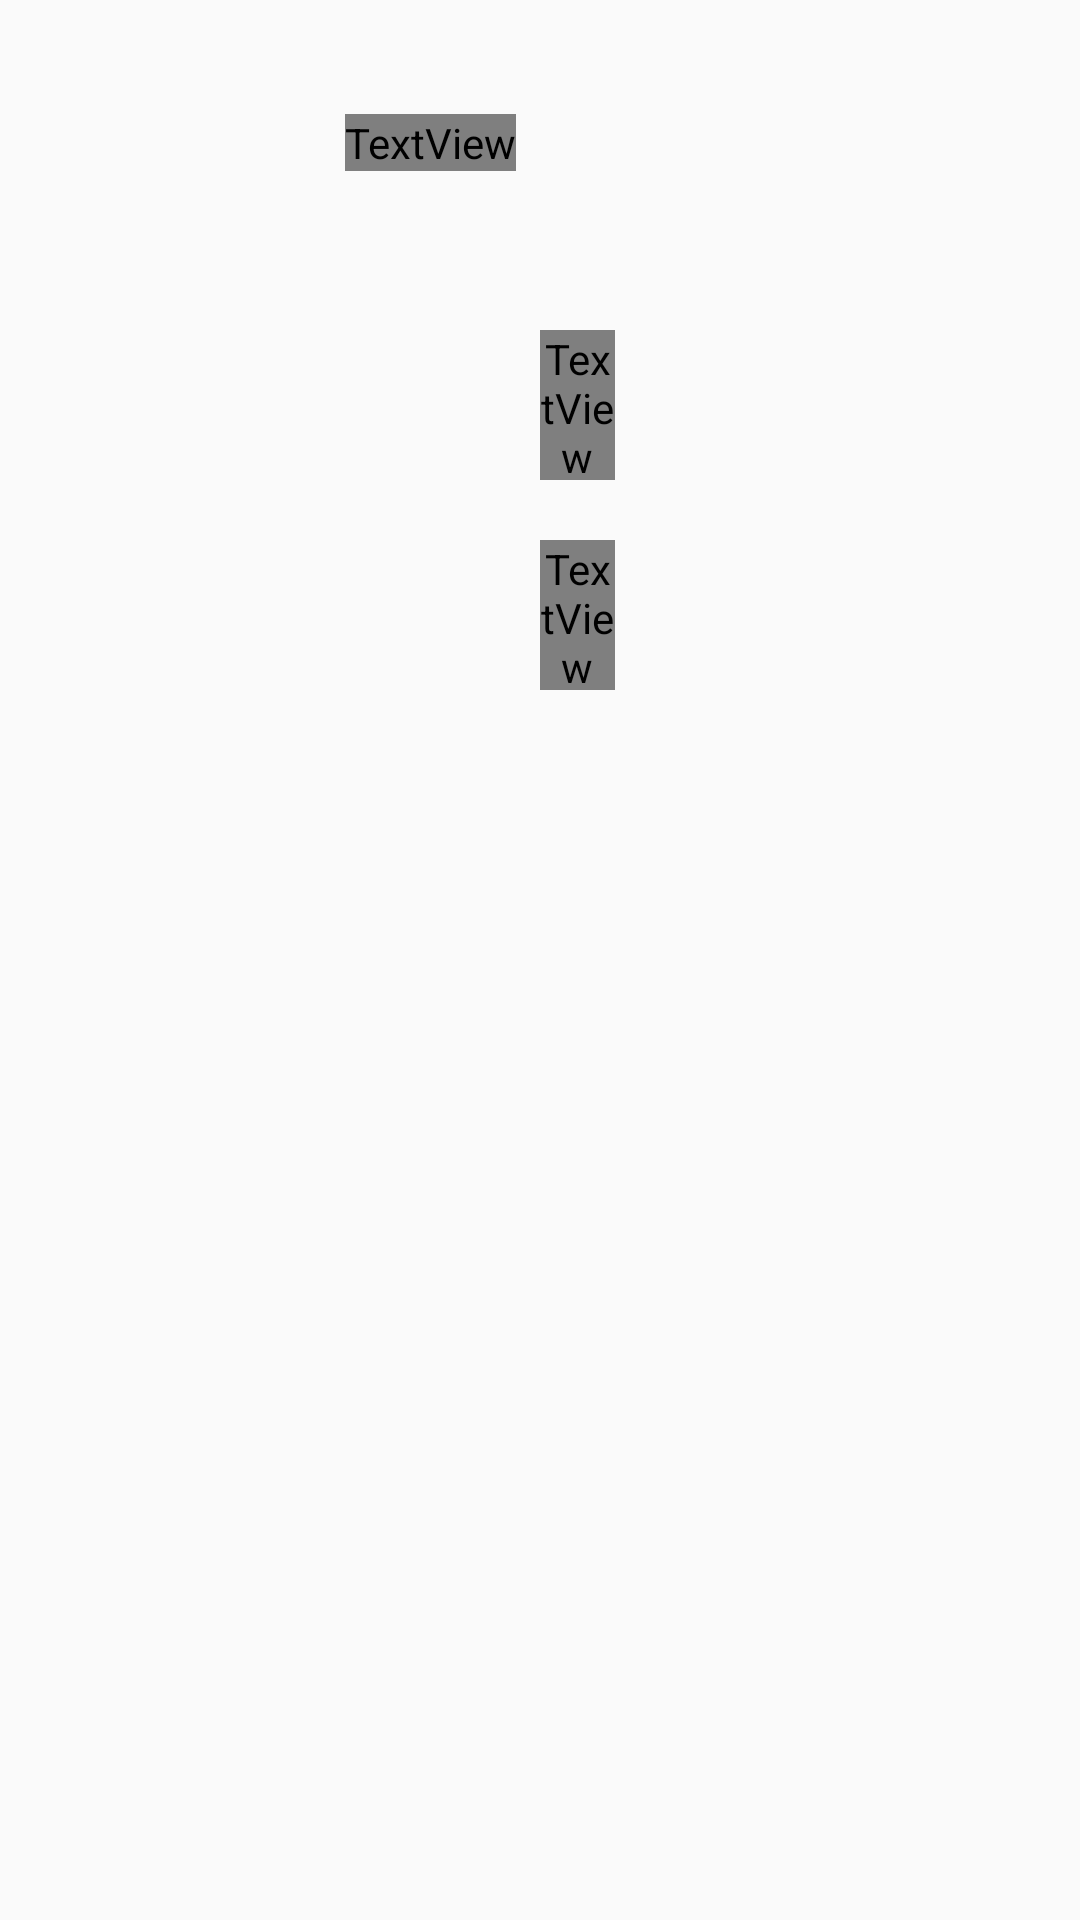

Android layout source for this screen:
<!-- AndroidManifest.xml: application theme Theme.Design.Light.NoActionBar -->
<!-- res/layout/activity_device.xml -->
<?xml version="1.0" encoding="utf-8"?>
<LinearLayout xmlns:android="http://schemas.android.com/apk/res/android"
    xmlns:app="http://schemas.android.com/apk/res-auto"
    xmlns:tools="http://schemas.android.com/tools"
    android:layout_width="match_parent"
    android:layout_height="match_parent"
    android:orientation="vertical"
    android:background="?background_color"
    tools:context=".device.DeviceActivity">

    <LinearLayout
        android:layout_marginTop="@dimen/devices_title_marginTop"
        android:layout_width="match_parent"
        android:layout_height="wrap_content"
        android:orientation="horizontal">
        <ImageView
            android:layout_width="@dimen/devices_title_iv_width"
            android:layout_height="@dimen/devices_title_iv_height"
            android:src="?arrowBack_src"
            android:layout_marginStart="@dimen/devices_title_iv_marginStart"
            android:layout_gravity="center_vertical"/>
        <TextView
            android:text="@string/device_index_title_tv"
            android:textColor="?textColor"
            android:textSize="@dimen/devices_title_tv_textSize"
            android:layout_width="wrap_content"
            android:layout_height="wrap_content"
            android:layout_marginStart="@dimen/devices_title_tv_marginStart"
            android:layout_gravity="center_vertical"/>
    </LinearLayout>

    <LinearLayout
        android:layout_width="match_parent"
        android:layout_height="wrap_content"
        android:paddingStart="@dimen/devices_content_LL_paddingStart"
        android:paddingTop="@dimen/devices_content_LL_paddingTop"
        android:paddingEnd="@dimen/devices_content_LL_paddingEnd"
        android:orientation="vertical">
        <LinearLayout
            android:id="@+id/devices_LL_Info"
            android:orientation="horizontal"
            android:layout_width="match_parent"
            android:layout_height="@dimen/devices_content_LL_height"
            android:focusable="true"
            android:focusableInTouchMode="true"
            android:background="?bBg">
            <TextView
                android:duplicateParentState="true"
                android:id="@+id/devices_tv_Info"
                android:text="@string/device_index_info_tv"
                android:textSize="@dimen/devices_info_tv_textSize"
                android:textColor="?textColor"
                android:layout_width="0dp"
                android:layout_weight="5"
                android:layout_height="wrap_content"
                android:layout_gravity="center_vertical"
                android:layout_marginStart="@dimen/devices_info_tv_marginStart"
                android:textDirection="ltr"/>
            <ImageView
                android:duplicateParentState="true"
                android:id="@+id/arrow_info"
                android:src="?arrowSrc"
                android:layout_width="0dp"
                android:layout_weight="1"
                android:layout_height="@dimen/devices_info_iv_height"
                android:layout_gravity="center_vertical"/>
        </LinearLayout>
        <LinearLayout
            android:id="@+id/devices_LL_storage"
            android:orientation="horizontal"
            android:layout_width="match_parent"
            android:layout_height="@dimen/devices_content_LL_height"
            android:layout_marginTop="20dp"
            android:focusable="true"
            android:focusableInTouchMode="true"
            android:background="?bBg">
            <TextView
                android:duplicateParentState="true"
                android:id="@+id/devices_tv_storage"
                android:text="@string/device_index_storage_tv"
                android:textSize="@dimen/devices_storage_tv_textSize"
                android:textColor="?textColor"
                android:layout_width="0dp"
                android:layout_weight="5"
                android:layout_height="wrap_content"
                android:layout_gravity="center_vertical"
                android:layout_marginStart="@dimen/devices_storage_tv_marginStart"
                android:textDirection="ltr"/>
            <ImageView
                android:duplicateParentState="true"
                android:id="@+id/arrow_storage"
                android:src="?arrowSrc"
                android:layout_width="0dp"
                android:layout_weight="1"
                android:layout_height="@dimen/devices_storage_iv_height"
                android:layout_gravity="center_vertical"/>
        </LinearLayout>
    </LinearLayout>
</LinearLayout>
<!-- resources referenced by this layout -->
<resources>
  <dimen name="devices_content_LL_height">50dp</dimen>
  <dimen name="devices_content_LL_paddingEnd">150dp</dimen>
  <dimen name="devices_content_LL_paddingStart">150dp</dimen>
  <dimen name="devices_content_LL_paddingTop">50dp</dimen>
  <dimen name="devices_info_iv_height">20dp</dimen>
  <dimen name="devices_info_tv_marginStart">30dp</dimen>
  <dimen name="devices_info_tv_textSize">25sp</dimen>
  <dimen name="devices_storage_iv_height">20dp</dimen>
  <dimen name="devices_storage_tv_marginStart">30dp</dimen>
  <dimen name="devices_storage_tv_textSize">25sp</dimen>
  <dimen name="devices_title_iv_height">25dp</dimen>
  <dimen name="devices_title_iv_marginStart">80dp</dimen>
  <dimen name="devices_title_iv_width">25dp</dimen>
  <dimen name="devices_title_marginTop">35dp</dimen>
  <dimen name="devices_title_tv_marginStart">10dp</dimen>
  <dimen name="devices_title_tv_textSize">25sp</dimen>
  <string name="device_index_info_tv">Device Info</string>
  <string name="device_index_storage_tv">Device Storage</string>
  <string name="device_index_title_tv">About Device</string>
</resources>
